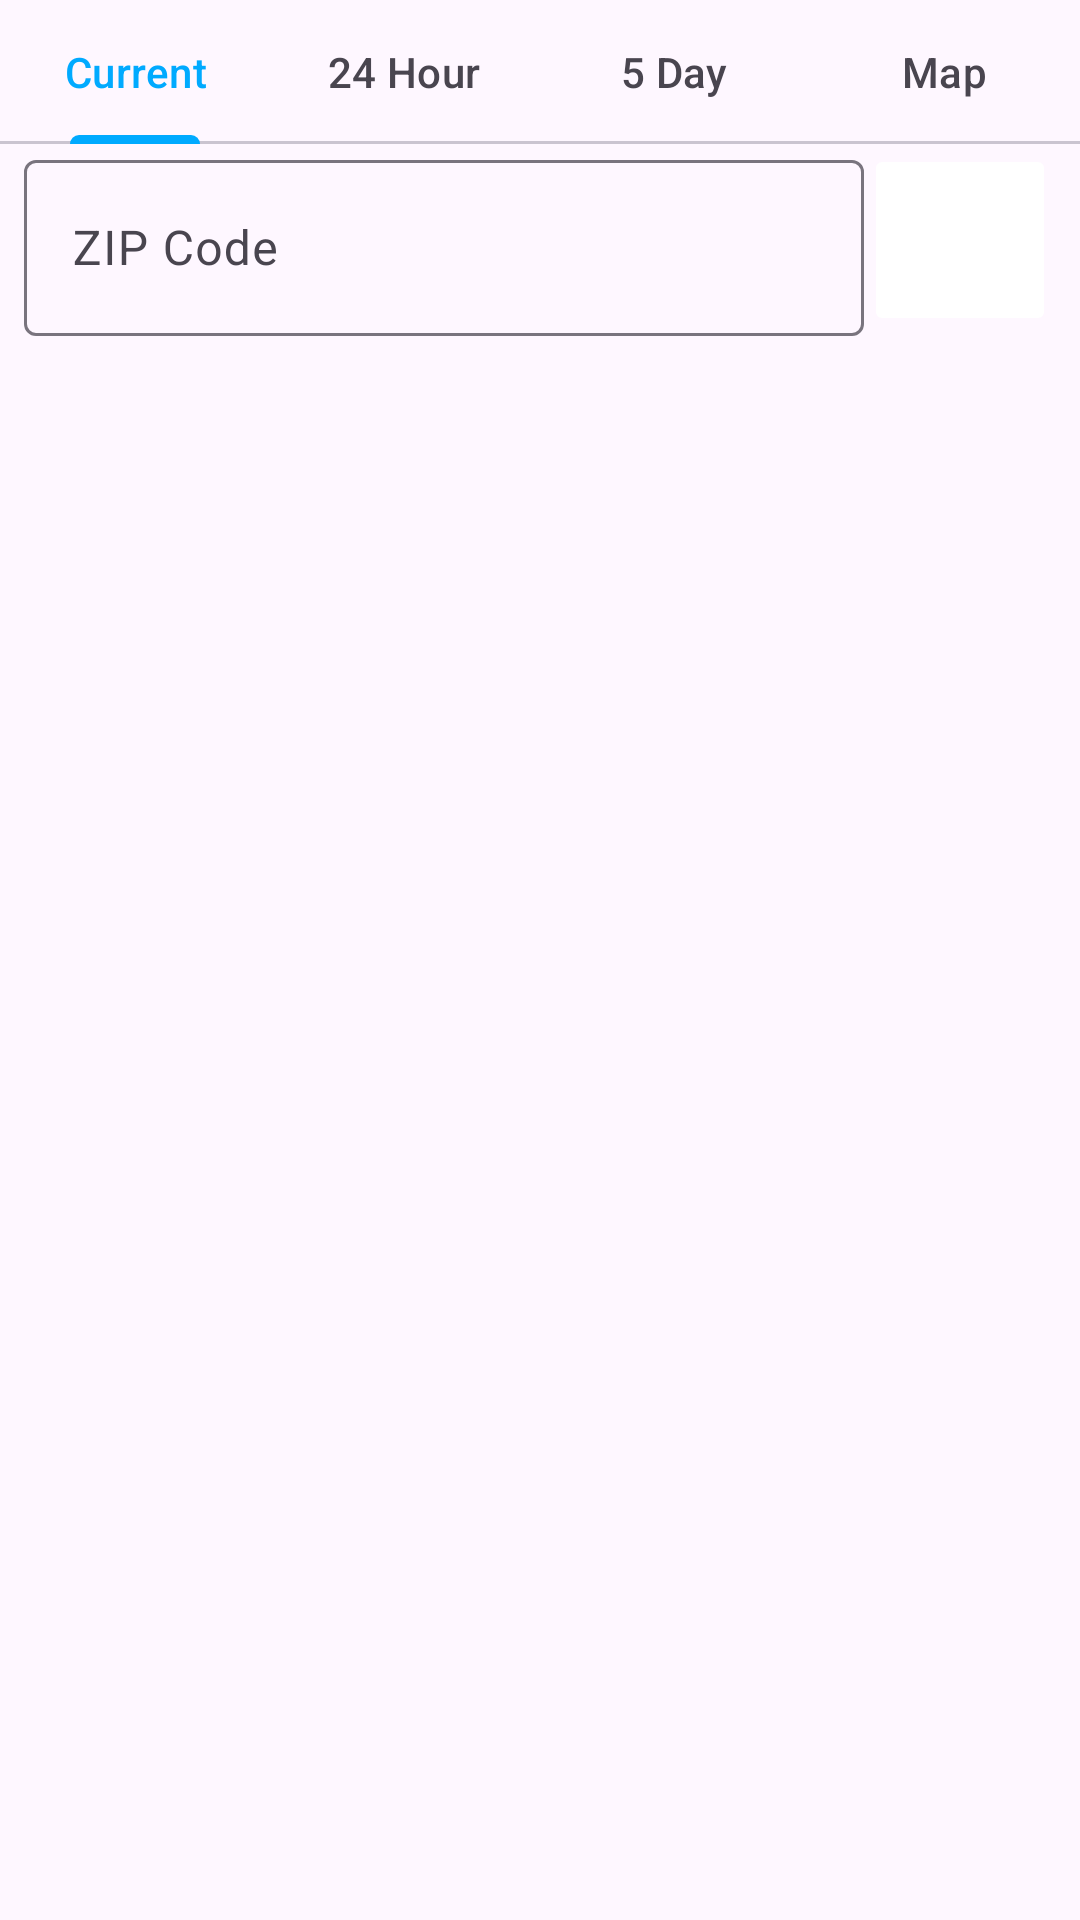

The Android layout XML behind this screen, and the referenced resources:
<!-- AndroidManifest.xml: application theme Theme.TCSS450ClientSide -->
<!-- res/layout/fragment_weather.xml -->
<?xml version="1.0" encoding="utf-8"?>
<androidx.constraintlayout.widget.ConstraintLayout xmlns:android="http://schemas.android.com/apk/res/android"
    xmlns:app="http://schemas.android.com/apk/res-auto"
    xmlns:tools="http://schemas.android.com/tools"
    android:id="@+id/frameLayout6"
    android:layout_width="match_parent"
    android:layout_height="match_parent"
    app:layout_goneMarginBottom="@dimen/_80sdp"
    tools:context=".ui.weather.WeatherFragment">

    

    <ImageButton
        android:id="@+id/button_weather"
        style="@android:style/Widget.Material.ImageButton"
        android:layout_width="64dp"
        android:layout_height="64dp"
        android:layout_marginTop="8dp"
        android:layout_marginEnd="8dp"
        android:layout_marginBottom="8dp"
        android:adjustViewBounds="true"
        android:backgroundTint="#FFFFFF"
        android:contentDescription="@string/weather_search_button"
        android:cropToPadding="false"
        android:scaleType="fitXY"
        android:src="@drawable/ic_search_black_24dp"
        app:layout_constraintBottom_toTopOf="@+id/view_pager_weather"
        app:layout_constraintEnd_toEndOf="parent"
        app:layout_constraintStart_toEndOf="@+id/layout_weather_location"
        app:layout_constraintTop_toBottomOf="@+id/tab_weather_layout"
        app:strokeColor="@color/black"
        app:strokeWidth="8dp" />

    <com.google.android.material.tabs.TabLayout
        android:id="@+id/tab_weather_layout"
        android:layout_width="match_parent"
        android:layout_height="wrap_content"
        app:layout_constraintEnd_toEndOf="parent"
        app:layout_constraintStart_toStartOf="parent"
        app:layout_constraintTop_toTopOf="parent">

        <com.google.android.material.tabs.TabItem
            android:layout_width="match_parent"
            android:layout_height="wrap_content"
            android:text="@string/weather_tab_current" />

        <com.google.android.material.tabs.TabItem
            android:layout_width="match_parent"
            android:layout_height="wrap_content"
            android:text="@string/weather_tab_24_hour" />

        <com.google.android.material.tabs.TabItem
            android:layout_width="match_parent"
            android:layout_height="wrap_content"
            android:text="@string/weather_tab_5_day" />
        <com.google.android.material.tabs.TabItem
            android:layout_width="match_parent"
            android:layout_height="wrap_content"
            android:text="@string/weather_tab_map" />
    </com.google.android.material.tabs.TabLayout>

    <androidx.viewpager2.widget.ViewPager2
        android:id="@+id/view_pager_weather"
        android:layout_width="0dp"
        android:layout_height="0dp"
        android:layout_below="@id/tab_weather_layout"
        android:layout_marginBottom="8dp"
        app:layout_constraintBottom_toBottomOf="parent"
        app:layout_constraintEnd_toEndOf="parent"
        app:layout_constraintStart_toStartOf="parent"
        app:layout_constraintTop_toBottomOf="@+id/layout_weather_location" />

    <com.google.android.material.textfield.TextInputLayout
        android:id="@+id/layout_weather_location"
        android:layout_width="0dp"
        android:layout_height="64dp"
        android:layout_marginStart="8dp"
        android:hint="@string/hint_zip_code"
        app:boxStrokeWidth="1dp"
        app:layout_constraintEnd_toStartOf="@+id/button_weather"
        app:layout_constraintStart_toStartOf="parent"
        app:layout_constraintTop_toBottomOf="@+id/tab_weather_layout"
        app:startIconDrawable="@drawable/ic_search_black_24dp">

        <com.google.android.material.textfield.TextInputEditText
            android:id="@+id/edit_location"
            android:layout_width="match_parent"
            android:layout_height="match_parent"
            android:inputType="textPersonName"
            android:visibility="visible" />

    </com.google.android.material.textfield.TextInputLayout>


</androidx.constraintlayout.widget.ConstraintLayout>
<!-- res/layout/fragment_weather_card.xml (included above) -->
<?xml version="1.0" encoding="utf-8"?>
<com.google.android.material.card.MaterialCardView xmlns:android="http://schemas.android.com/apk/res/android"
    xmlns:app="http://schemas.android.com/apk/res-auto"
    xmlns:tools="http://schemas.android.com/tools"
    android:id="@+id/card_root"
    android:layout_width="match_parent"
    android:layout_height="wrap_content"
    android:layout_marginBottom="4dp"
    app:cardBackgroundColor="?attr/colorOnPrimary"
    app:cardCornerRadius="5dp"
    app:strokeColor="@color/black">

    <androidx.constraintlayout.widget.ConstraintLayout
        android:id="@+id/layout_inner"
        android:layout_width="match_parent"
        android:layout_height="match_parent"
        app:layout_constraintBottom_toTopOf="@+id/text_type"
        app:layout_constraintTop_toTopOf="@+id/text_type">

        <TextView
            android:id="@+id/text_city"
            android:layout_width="0dp"
            android:layout_height="wrap_content"
            android:layout_marginStart="8dp"
            android:layout_marginTop="8dp"
            android:layout_marginBottom="8dp"
            android:gravity="top"
            android:text="City Name"
            android:textAppearance="?attr/textAppearanceListItem"
            android:textStyle="normal"
            android:visibility="visible"
            app:layout_constraintBottom_toBottomOf="parent"
            app:layout_constraintStart_toStartOf="parent"
            app:layout_constraintTop_toBottomOf="@+id/text_desc" />

        <TextView
            android:id="@+id/text_type"
            android:layout_width="0dp"
            android:layout_height="wrap_content"
            android:layout_marginTop="16dp"
            android:text="Weather Type"
            android:textAppearance="?attr/textAppearanceListItem"
            android:textStyle="normal"
            android:visibility="invisible"
            app:layout_constraintStart_toEndOf="@+id/text_time"
            app:layout_constraintTop_toTopOf="parent" />

        <TextView
            android:id="@+id/text_desc"
            android:layout_width="0dp"
            android:layout_height="wrap_content"
            android:layout_marginStart="8dp"
            android:layout_marginTop="8dp"
            android:text="Weather Description"
            android:textAppearance="?attr/textAppearanceListItem"
            android:visibility="visible"
            app:layout_constraintStart_toStartOf="parent"
            app:layout_constraintTop_toBottomOf="@+id/text_time" />

        <TextView
            android:id="@+id/text_time"
            android:layout_width="0dp"
            android:layout_height="wrap_content"
            android:layout_marginStart="8dp"
            android:layout_marginTop="8dp"
            android:text="Weather Time"
            android:textAppearance="?attr/textAppearanceListItem"
            android:visibility="visible"
            app:layout_constraintStart_toStartOf="parent"
            app:layout_constraintTop_toTopOf="parent" />

        <TextView
            android:id="@+id/text_temp"
            android:layout_width="wrap_content"
            android:layout_height="wrap_content"
            android:layout_marginEnd="8dp"
            android:text="-25\u00B0C"
            android:textSize="34sp"
            app:layout_constraintBottom_toBottomOf="parent"
            app:layout_constraintEnd_toEndOf="parent"
            app:layout_constraintTop_toTopOf="parent" />

        <ImageView
            android:id="@+id/image_weathericon"
            android:layout_width="80dp"
            android:layout_height="80dp"
            android:scaleType="centerInside"
            app:layout_constraintBottom_toBottomOf="parent"
            app:layout_constraintEnd_toStartOf="@+id/guideline2"
            app:layout_constraintTop_toTopOf="parent"
            app:layout_constraintVertical_bias="0.47"
            tools:srcCompat="@tools:sample/avatars" />

        <androidx.constraintlayout.widget.Guideline
            android:id="@+id/guideline2"
            android:layout_width="wrap_content"
            android:layout_height="wrap_content"
            android:orientation="vertical"
            app:layout_constraintEnd_toEndOf="parent"
            app:layout_constraintGuide_percent="0.7"
            app:layout_constraintStart_toStartOf="parent" />

    </androidx.constraintlayout.widget.ConstraintLayout>
</com.google.android.material.card.MaterialCardView>
<!-- resources referenced by this layout -->
<resources>
  <color name="black">#FF000000</color>
  <color name="secondaryTextColorFade">#222222</color>
  <string name="hint_zip_code">ZIP Code</string>
  <string name="title_weather">Weather</string>
  <string name="weather_search_button">Search with ZIP Code</string>
  <string name="weather_tab_24_hour">24 Hour</string>
  <string name="weather_tab_5_day">5 Day</string>
  <string name="weather_tab_current">Current</string>
  <string name="weather_tab_map">Map</string>
  <style name="Theme.TCSS450ClientSide" parent="Theme.Material3.DayNight.NoActionBar">
          
          
          <item name="colorPrimary">#00AAFF</item>
          <item name="colorPrimaryVariant">#00AAFF</item>
          <item name="colorOnPrimary">@color/white</item>
          
          <item name="colorSecondary">#252121</item>
          <item name="colorSecondaryVariant">@color/teal_700</item>
          <item name="colorOnSecondary">@color/black</item>
          
          <item name="android:statusBarColor">?attr/colorPrimaryVariant</item>
          
      </style>
  <color name="white">#FFFFFFFF</color>
  <color name="teal_700">#FF018786</color>
</resources>
